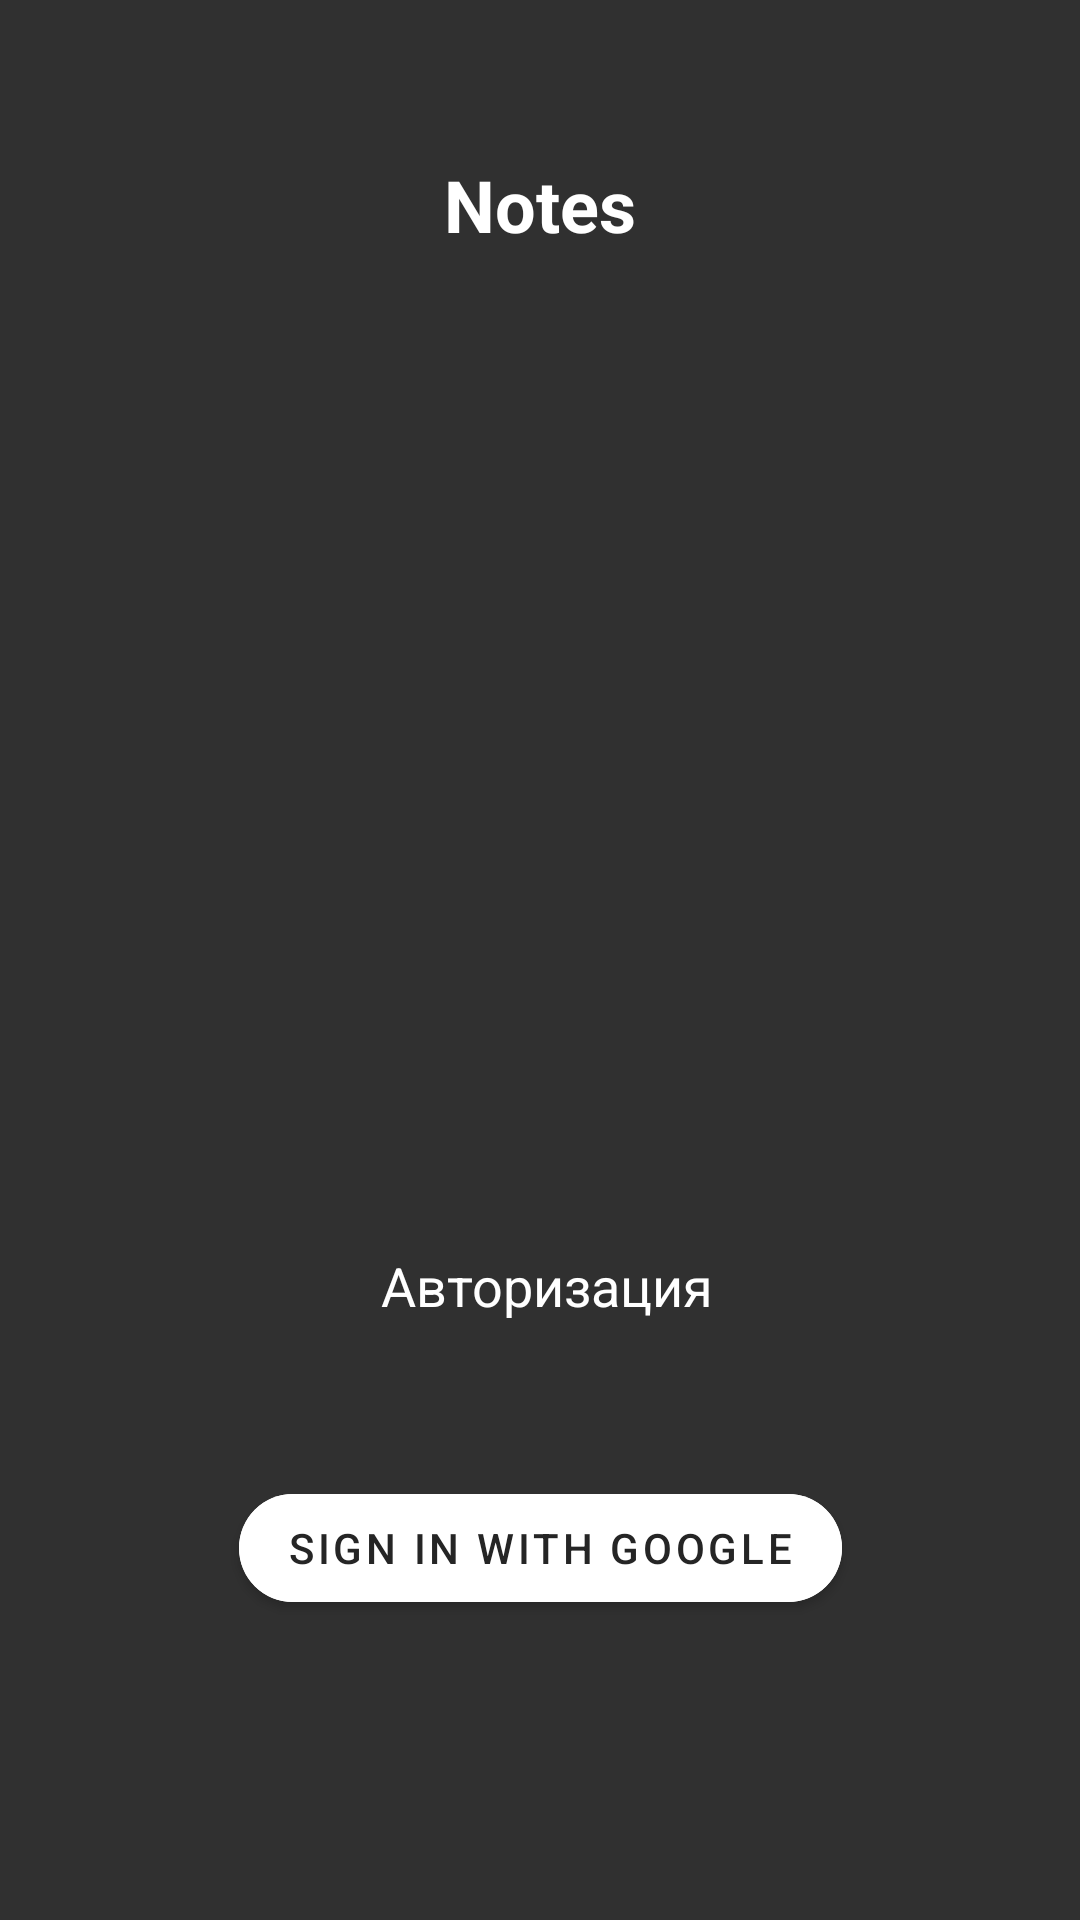

Produce the Android XML layout that renders to this screen, including the resource entries it uses.
<!-- AndroidManifest.xml: application theme Theme.NoteApp -->
<!-- res/layout/fragment_sign_in.xml -->
<?xml version="1.0" encoding="utf-8"?>
<androidx.constraintlayout.widget.ConstraintLayout xmlns:android="http://schemas.android.com/apk/res/android"
    xmlns:app="http://schemas.android.com/apk/res-auto"
    xmlns:tools="http://schemas.android.com/tools"
    android:layout_width="match_parent"
    android:layout_height="match_parent"
    tools:context=".ui.fragments.signin.SignInFragment">

    <TextView
        android:id="@+id/textView"
        android:layout_width="wrap_content"
        android:layout_height="wrap_content"
        android:layout_marginTop="52dp"
        android:text="Notes"
        android:textColor="@color/white"
        android:textSize="24sp"
        android:textStyle="bold"
        app:layout_constraintEnd_toEndOf="parent"
        app:layout_constraintStart_toStartOf="parent"
        app:layout_constraintTop_toTopOf="parent" />

    <ImageView
        android:id="@+id/imageView"
        android:layout_width="160dp"
        android:layout_height="160dp"
        android:layout_marginTop="140dp"
        android:src="@drawable/logosignin"
        app:layout_constraintEnd_toEndOf="@+id/textView"
        app:layout_constraintStart_toStartOf="@+id/textView"
        app:layout_constraintTop_toBottomOf="@+id/textView" />




    <TextView
        android:id="@+id/textView1"
        android:layout_width="wrap_content"
        android:layout_height="wrap_content"
        android:layout_marginTop="32dp"
        android:text=" Авторизация"
        android:textColor="@color/white"
        android:textSize="18sp"
        app:layout_constraintEnd_toEndOf="@+id/imageView"
        app:layout_constraintStart_toStartOf="@+id/imageView"
        app:layout_constraintTop_toBottomOf="@+id/imageView" />

    <com.google.android.material.button.MaterialButton
        app:cornerRadius="20dp"
        android:id="@+id/btnSignIn"
        android:layout_width="wrap_content"
        android:layout_height="wrap_content"
        android:layout_marginBottom="100dp"
        android:backgroundTint="@color/white"
        android:text="Sign in with Google"
        android:textColor="@color/bg"
        app:layout_constraintBottom_toBottomOf="parent"
        app:layout_constraintEnd_toEndOf="parent"
        app:layout_constraintStart_toStartOf="parent" />
</androidx.constraintlayout.widget.ConstraintLayout>
<!-- resources referenced by this layout -->
<resources>
  <color name="bg">#252525</color>
  <color name="white">#FFFFFFFF</color>
  <style name="Theme.NoteApp" parent="Base.Theme.NoteApp" />
  <style name="Base.Theme.NoteApp" parent="Theme.MaterialComponents.NoActionBar.Bridge">
          
          
      </style>
</resources>
